Dataset: lego_fotos (GitHub, psio3123/LegoPredict). Classes: 1x15 blue brick, 1x4 long black brick, 1x4 long red brick, 1x9 red brick, 3x5 long black brick, 3x5 long gray brick, 3x5 long green brick, 3x5 long orange brick, 3x5 long red brick, AA battery black, AA battery blue, AA Sanyo battery, gray belt, 20-tooth beige gear, 3-unit blue pin, black pin, black connector, gray junction.

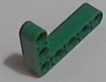
Label: 3x5 long green brick

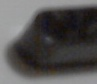
Label: 1x4 long black brick

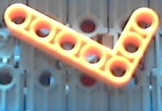
Label: 3x5 long orange brick

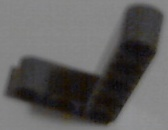
Label: 3x5 long gray brick

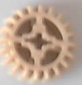
Label: 20-tooth beige gear

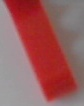
Label: 1x4 long red brick
